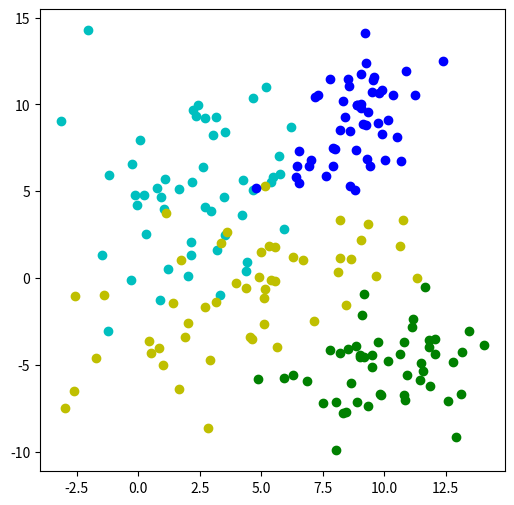

This figure's Python source: (Note: this script raises an exception after producing the figure.)
import numpy as np
import scipy as sp
from scipy import linalg
import matplotlib.pyplot as plt
import math
import csv

# FUNCTIONS

def ARDkernel(x1,x2,para):
    sf = para[0]
    dim = len(x1)
    s = 0
    for i in range(dim):
        s = s + para[i+1]*(x1[i]-x2[i])**2
    k = sf**2 * math.exp(-0.5*s)
    return k

def PDe_ARDkernel_sf(x1,x2,para):
    sf = para[0]
    dim = len(x1)
    s = 0
    for i in range(dim):
        s = s + para[i + 1] * (x1[i] - x2[i]) ** 2
    k = 2 * sf * math.exp(-0.5 * s)
    return k

def PDe_ARDkernel_alpha(x1,x2,para,q):
    sf = para[0]
    dim = len(x1)
    s = 0
    for i in range(dim):
        s = s + para[i + 1] * (x1[i] - x2[i]) ** 2
    k = -0.5 * sf ** 2 * math.exp(-0.5 * s) * (x1[q-1] - x2[q-1])**2
    return k

def K_CovMatrix(TrainX, Para, NumofClass, NumofTrain):

    Dim = TrainX.shape[0]
    # reformat hyperparameters
    Para = np.array(Para)
    PPara = Para.reshape((NumofClass, Dim+1))

    K = []
    for c in range(NumofClass):
        Kc = np.zeros((NumofTrain, NumofTrain))
        for i in range(NumofTrain):
            for j in range(NumofTrain):
                Kc[i][j] = ARDkernel(TrainX[:, [i]],TrainX[:, [j]], PPara[c])
        K = sp.linalg.block_diag(K,Kc)
    K = np.delete(K, 0, 0)  # delete the first row

    return K

def Kstar_CovMatrix(Xstar,TrainX, Para, NumofClass, NumofTrain):
    Dim = TrainX.shape[0]
    # reformat hyperparameters
    Para = np.array(Para)
    PPara = Para.reshape((NumofClass, Dim+1))

    K = []
    for c in range(NumofClass):
        Kc = np.zeros((NumofTrain, 1))
        for i in range(NumofTrain):
            for j in range(1):
                Kc[i][j] = ARDkernel(TrainX[:, [i]],Xstar, PPara[c])
        K = sp.linalg.block_diag(K,Kc)
    K = np.delete(K, 0, 0)  # delete the first row

    return K


def Kstar2_CovMatrix(Xstar, Para, NumofClass):
    Dim = TrainX.shape[0]
    # reformat hyperparameters
    Para = np.array(Para)
    PPara = Para.reshape((NumofClass, Dim+1))

    Kc = []
    for c in range(NumofClass):
        Kc.append(ARDkernel(Xstar,Xstar, PPara[c]))
    Kc = np.array(Kc)
    return Kc


def PDeK_CovMatrix_sf(TrainX, Para, NumofClass, NumofTrain,cidx):
    Dim = TrainX.shape[0]
    # reformat hyperparameters
    Para = np.array(Para)
    PPara = Para.reshape((NumofClass, Dim+1))

    K = []
    for c in range(NumofClass):
        if c == cidx:
            Kc = np.zeros((NumofTrain, NumofTrain))
            for i in range(NumofTrain):
                for j in range(NumofTrain):
                    Kc[i][j] = PDe_ARDkernel_sf(TrainX[:, [i]],TrainX[:, [j]], PPara[c])
        else:
            Kc = np.zeros((NumofTrain, NumofTrain))

        K = sp.linalg.block_diag(K,Kc)
    K = np.delete(K, 0, 0)  # delete the first row

    return K

def PDeK_CovMatrix_alpha(TrainX, Para, NumofClass, NumofTrain,cidx,q):
    Dim = TrainX.shape[0]
    # reformat hyperparameters
    Para = np.array(Para)
    PPara = Para.reshape((NumofClass, Dim + 1))

    K = []
    for c in range(NumofClass):
        if c == cidx:
            Kc = np.zeros((NumofTrain, NumofTrain))
            for i in range(NumofTrain):
                for j in range(NumofTrain):
                    Kc[i][j] = PDe_ARDkernel_alpha(TrainX[:, [i]], TrainX[:, [j]], PPara[c], q)
        else:
            Kc = np.zeros((NumofTrain, NumofTrain))

        K = sp.linalg.block_diag(K, Kc)
    K = np.delete(K, 0, 0)  # delete the first row
    return K

def PI(F,NumofClass, NumofTrain):
    exp_f = np.exp(F)
    # reformat exp_f
    re_exp_f = exp_f.reshape((NumofClass,NumofTrain))
    tr_re_exp_f = np.transpose(re_exp_f)
    pi = []
    for c in range(NumofClass):
        for i in range(NumofTrain):
            pi.append(re_exp_f[c][i]/sum(tr_re_exp_f[i]))

    return np.array(pi)

def Neg_Log_Posterior(F,args):

    (TrainYY, TrainX, Para, NumofClass, NumofTrain) = args

    # reformat F
    FF = F.reshape((NumofClass,NumofTrain))

    K = K_CovMatrix(TrainX, Para, NumofClass, NumofTrain)

    s_log = 0
    for i in range(NumofTrain):
        s_exp_f = 0
        for c in range(NumofClass):
            s_exp_f = s_exp_f + math.exp(FF[c][i])
        s_log = s_log + math.log(s_exp_f)

    output = 0.5*np.transpose(F)@np.linalg.inv(K)@F - np.transpose(TrainYY)@F + s_log + 0.5*math.log(np.linalg.det(K)+1e-6) + 0.5*NumofClass*NumofTrain*math.log(2*np.pi)
    return output

def PDe1_Neg_Log_Posterior(F,args):
    (TrainYY, TrainX, Para, NumofClass, NumofTrain) = args
    K = K_CovMatrix(TrainX, Para, NumofClass, NumofTrain)
    pi = PI(F, NumofClass, NumofTrain)

    output = np.linalg.inv(K)@F - TrainYY + pi
    return output

def PDe2_Neg_Log_Posterior(F,args):
    (TrainYY, TrainX, Para, NumofClass, NumofTrain) = args
    K = K_CovMatrix(TrainX, Para, NumofClass, NumofTrain)
    pi = PI(F, NumofClass, NumofTrain)
    PPi = pi.reshape((NumofClass,NumofTrain))
    G = np.zeros((1,NumofTrain))
    for c in range(NumofClass):
        G = np.vstack((G,np.diag(PPi[c])))
    G = np.delete(G, 0, 0)  # delete the first row
    W = np.diag(pi) - G@np.transpose(G)
    output = np.linalg.inv(K) + W
    return output

def Neg_LogMar_Likelihood(Para,args):
    (TrainYY, TrainX, F, NumofClass, NumofTrain) = args
    K = K_CovMatrix(TrainX, Para, NumofClass, NumofTrain)
    FF = F.reshape((NumofClass, NumofTrain))
    s_log = 0
    for i in range(NumofTrain):
        s_exp_f = 0
        for c in range(NumofClass):
            s_exp_f = s_exp_f + math.exp(FF[c][i])
        s_log = s_log + math.log(s_exp_f)

    pi = PI(F, NumofClass, NumofTrain)
    PPi = pi.reshape((NumofClass,NumofTrain))
    G = np.zeros((1,NumofTrain))
    for c in range(NumofClass):
        G = np.vstack((G,np.diag(PPi[c])))
    G = np.delete(G, 0, 0)  # delete the first row
    W = np.diag(pi) - G@np.transpose(G)
    W[W < 0] = 0

    output = 0.5*np.transpose(F)@np.linalg.inv(K)@F - np.transpose(TrainYY)@F + s_log + 0.5*math.log(np.linalg.det(np.eye(NumofClass*NumofTrain)+np.sqrt(W)@K@np.sqrt(W)))
    return output

def PDe_Neg_LogMar_Likelihood(Para,args):
    (TrainYY, TrainX, F, NumofClass, NumofTrain) = args
    Dim = TrainX.shape[0]
    K = K_CovMatrix(TrainX, Para, NumofClass, NumofTrain)
    pi = PI(F, NumofClass, NumofTrain)
    PPi = pi.reshape((NumofClass,NumofTrain))
    G = np.zeros((1,NumofTrain))
    for c in range(NumofClass):
        G = np.vstack((G,np.diag(PPi[c])))
    G = np.delete(G, 0, 0)  # delete the first row
    W = np.diag(pi) - G@np.transpose(G)
    W[W < 0] = 0
    B = np.eye(NumofClass*NumofTrain) + np.sqrt(W)@K@np.sqrt(W)

    output = []
    for c in range(NumofClass):
        DrK_sf = PDeK_CovMatrix_sf(TrainX, Para, NumofClass, NumofTrain,c)
        output.append( -0.5*np.transpose(F)@(np.linalg.inv(K)@DrK_sf@np.linalg.inv(K))@F + 0.5*np.trace(np.linalg.inv(B)@W@DrK_sf) )
        for i in range(Dim):
            Drk_alpha = PDeK_CovMatrix_alpha(TrainX, Para, NumofClass, NumofTrain,c,i+1)
            output.append(-0.5 * np.transpose(F) @ (np.linalg.inv(K) @ Drk_alpha @ np.linalg.inv(K)) @ F + 0.5 * np.trace(
                np.linalg.inv(B) @ W @ Drk_alpha))

    return np.array(output)


def OPT_Newton(Fun,J,H,x0,MaxIter,Termination,Step,args):
    fvals = []
    iter = 1
    x = x0
    dim = len(x)
    fvals.append(Fun(x,args))
    flag = 1
    while (iter <= MaxIter) and (flag == 1):
        iter = iter + 1
        e,v = np.linalg.eig(H(x,args))
        if any(e<0):
            MU = -min(e)+0.001
        else:
            MU = 0
        delta = Step* np.linalg.inv(H(x,args)+MU*np.identity(dim)) @ J(x,args)
        x = x - delta
        fvals.append(Fun(x, args))
        print("The negative log posterior is {}.".format(fvals[-1]))
        if np.linalg.norm(delta)<Termination:
            flag = 0

    return x, fvals[-1]

def OPT_GradientDescent(Fun,J,x0,MaxIter,Termination,Step,args):
    fvals = []
    iter = 1
    x = x0
    fvals.append(Fun(x,args))
    flag = 1
    while (iter <= MaxIter) and (flag == 1):
        iter = iter + 1
        delta = Step*J(x,args)
        x = x - delta
        fvals.append(Fun(x, args))
        print("The negative log marginal likelihood is {}.".format(fvals[-1]))
        if np.linalg.norm(delta)<Termination:
            flag = 0

    return x,fvals[-1]

def Pred_mean(Xstar,F,Para,TrainYY,TrainX,NumofClass,NumofTrain):
    pi = PI(F, NumofClass, NumofTrain)
    Qstar = Kstar_CovMatrix(Xstar,TrainX, Para, NumofClass, NumofTrain)
    return np.transpose(Qstar)@(TrainYY-pi)

def Pred_cov(Xstar,F,Para,TrainYY,TrainX,NumofClass,NumofTrain):
    K = K_CovMatrix(TrainX, Para, NumofClass, NumofTrain)
    Qstar = Kstar_CovMatrix(Xstar, TrainX, Para, NumofClass, NumofTrain)
    Kstar = Kstar2_CovMatrix(Xstar, Para, NumofClass)
    pi = PI(F, NumofClass, NumofTrain)
    PPi = pi.reshape((NumofClass,NumofTrain))
    G = np.zeros((1,NumofTrain))
    for c in range(NumofClass):
        G = np.vstack((G,np.diag(PPi[c])))
    G = np.delete(G, 0, 0)  # delete the first row
    W = np.diag(pi) - G@np.transpose(G)
    W[W < 0] = 0
    return np.diag(Kstar) - np.transpose(Qstar)@np.linalg.inv(K+np.linalg.inv(W))@Qstar

# generate data

NumofClass = 4
NumofTrain_each = 50
NumofTrain = NumofTrain_each * NumofClass
NumofTest_each = 5
NumofTest = NumofTest_each * NumofClass

Mu_c1 = [2,5]    # mean of classes
Mu_c2 = [5,-1]
Mu_c3 = [9,9]
Mu_c4 = [10,-5]

Cov_c1 = [[6,0],[0,10]]   # covariance of classes
Cov_c2 = [[10,5],[5,10]]
Cov_c3 = [[2,1],[1,4]]
Cov_c4 = [[4,0],[0,4]]

x_c1, y_c1 = np.random.multivariate_normal(Mu_c1, Cov_c1, NumofTrain_each).T
x_c2, y_c2 = np.random.multivariate_normal(Mu_c2, Cov_c2, NumofTrain_each).T
x_c3, y_c3 = np.random.multivariate_normal(Mu_c3, Cov_c3, NumofTrain_each).T
x_c4, y_c4 = np.random.multivariate_normal(Mu_c4, Cov_c4, NumofTrain_each).T
TrainX = np.array([x_c1.tolist()+x_c2.tolist()+x_c3.tolist()+x_c4.tolist(),y_c1.tolist()+y_c2.tolist()+y_c3.tolist()+y_c4.tolist()])
TrainY = [1]*NumofTrain_each + [2]*NumofTrain_each + [3]*NumofTrain_each + [4]*NumofTrain_each

x_c1_te, y_c1_te = np.random.multivariate_normal(Mu_c1, Cov_c1, NumofTest_each).T
x_c2_te, y_c2_te = np.random.multivariate_normal(Mu_c2, Cov_c2, NumofTest_each).T
x_c3_te, y_c3_te = np.random.multivariate_normal(Mu_c3, Cov_c3, NumofTest_each).T
x_c4_te, y_c4_te = np.random.multivariate_normal(Mu_c4, Cov_c4, NumofTest_each).T
TestX = np.array([x_c1_te.tolist()+x_c2_te.tolist()+x_c3_te.tolist()+x_c4_te.tolist(),y_c1_te.tolist()+y_c2_te.tolist()+y_c3_te.tolist()+y_c4_te.tolist()])
TestY = [1]*NumofTest_each + [2]*NumofTest_each + [3]*NumofTest_each + [4]*NumofTest_each

fig1 = plt.figure(figsize=(6,6))
plt.plot(x_c1, y_c1, 'oc')
plt.plot(x_c2, y_c2, 'oy')
plt.plot(x_c3, y_c3, 'ob')
plt.plot(x_c4, y_c4, 'og')
plt.plot(TestX[0], TestX[1], '*r',Markersize=10)



#############################################GP multi-class Classification
Dim = TrainX.shape[0]   # dimension of inputs
NumofIteration = 1

# reformat the training labels
TrainYY = []
for c in range(1,NumofClass+1):
    for i in range(NumofTrain):
        if TrainY[i] == c:
            TrainYY.append(1)
        else:
            TrainYY.append(0)
TrainYY = np.array(TrainYY)

InitialPara = ([1] + [1]*Dim)*NumofClass   # initial hyperparameters
InitialF = [0]*NumofTrain*NumofClass       # initial latent function

#InitialPara = np.array(InitialPara)
#print(InitialPara.reshape((NumofClass, Dim+1)))

Para = np.array(InitialPara)
F = np.array(InitialF)

while NumofIteration>0:
    # part1: optimize posterior
    F, fun = OPT_Newton(Neg_Log_Posterior, PDe1_Neg_Log_Posterior, PDe2_Neg_Log_Posterior, F, 10, 1e-6, 0.2,
                        (TrainYY, TrainX, Para, NumofClass, NumofTrain))
    #print("The negative log posterior is {}.".format(fun))
    print("----------")

    # part2: optimize marginal likelihood
    Para, fun = OPT_GradientDescent(Neg_LogMar_Likelihood, PDe_Neg_LogMar_Likelihood, Para, 10, 1e-6, 0.005,
                                    (TrainYY, TrainX, F, NumofClass, NumofTrain))
    #print("The negative log marginal likelihood is {}.".format(fun))
    print("----------")

    NumofIteration = NumofIteration - 1



with open('Training.csv', mode='w') as Trainingfile:
    writer = csv.writer(Trainingfile, delimiter=',', quotechar='"', quoting=csv.QUOTE_MINIMAL)

    writer.writerow(F)
    writer.writerow(Para)

# prediction
NumofSample = 100
pistar_forall = []
decision = []
for i in range(NumofTest):
    Fstar_mean = Pred_mean(TestX[:, [i]],F,Para,TrainYY,TrainX,NumofClass,NumofTrain)
    Fstar_cov = Pred_cov(TestX[:, [i]],F,Para,TrainYY,TrainX,NumofClass,NumofTrain)
    fstar_samples = np.random.multivariate_normal(Fstar_mean, Fstar_cov, NumofSample).T
    pistar = np.zeros((NumofClass,1))
    for j in range(NumofSample):
        pistar = pistar + np.exp(fstar_samples[:,[j]])/sum(np.exp(fstar_samples[:,[j]]))
    pistar = np.transpose(pistar/NumofSample)
    #print(pistar)
    maxidx = np.where(pistar == np.amax(pistar))
    testlabel = np.zeros((1,NumofClass))
    testlabel[maxidx[0]] = 1
    decision.append(testlabel.tolist())
    pistar_forall.append(pistar.tolist())

pistar_forall = np.array(pistar_forall)
decision = np.array(decision)

print(pistar_forall)
print(decision)


for i in range(NumofTest):
    maxidx = np.where(pistar_forall[i] == np.amax(pistar_forall[i]))
    if maxidx[0]==0:
        plt.plot(TestX[0][i], TestX[1][i], '*c', Markersize=10)
    elif maxidx[0]==1:
        plt.plot(TestX[0][i], TestX[1][i], '*y', Markersize=10)
    elif maxidx[0]==2:
        plt.plot(TestX[0][i], TestX[1][i], '*b', Markersize=10)
    else:
        plt.plot(TestX[0][i], TestX[1][i], '*g', Markersize=10)

plt.show()
